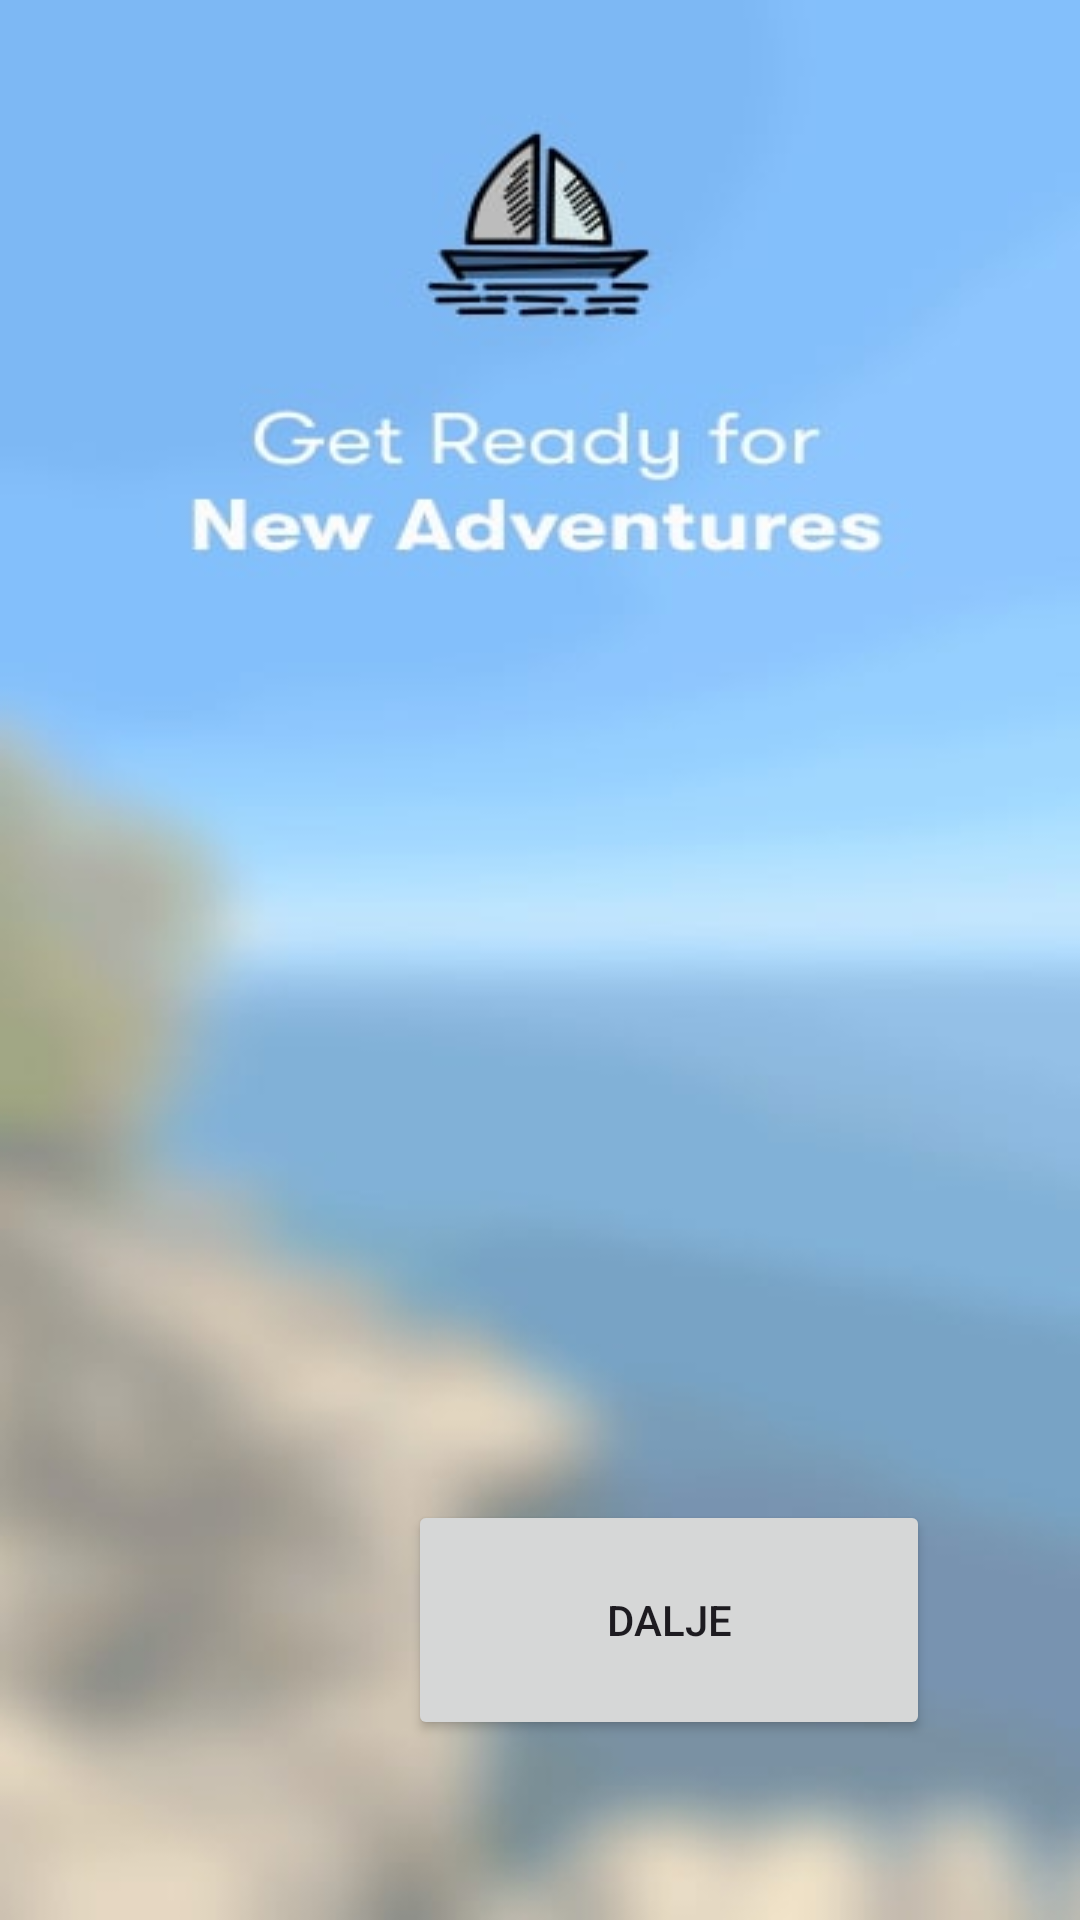

This screen was rendered from an Android layout file. Write that file and the resources it references.
<!-- AndroidManifest.xml: application theme Theme.AdriaticAdventures -->
<!-- res/layout/activity_main.xml -->
<?xml version="1.0" encoding="utf-8"?>
<RelativeLayout xmlns:android="http://schemas.android.com/apk/res/android"
    xmlns:app="http://schemas.android.com/apk/res-auto"
    xmlns:tools="http://schemas.android.com/tools"
    android:layout_width="match_parent"
    android:layout_height="match_parent"
    android:background="@drawable/pocetna_pozadina"
    tools:context=".MainActivity">

    <Button
        android:id="@+id/btn1"
        android:layout_width="400dp"
        android:layout_height="80dp"
        android:layout_marginStart="136dp"
        android:layout_marginTop="500dp"
        android:layout_marginEnd="50dp"
        android:layout_marginBottom="364dp"
        android:text="@string/dalje"
        app:layout_constraintBottom_toBottomOf="parent"
        app:layout_constraintEnd_toEndOf="parent"
        app:layout_constraintHorizontal_bias="1.0"
        app:layout_constraintStart_toStartOf="parent" />
</RelativeLayout>
<!-- resources referenced by this layout -->
<resources>
  <!-- drawable pocetna_pozadina: jpg bitmap (drawable, 15489 bytes) -->
  <string name="dalje">dalje</string>
  <style name="Theme.AdriaticAdventures" parent="Base.Theme.AdriaticAdventures" />
  <style name="Base.Theme.AdriaticAdventures" parent="Theme.Material3.DayNight.NoActionBar">
          
          
      </style>
</resources>
